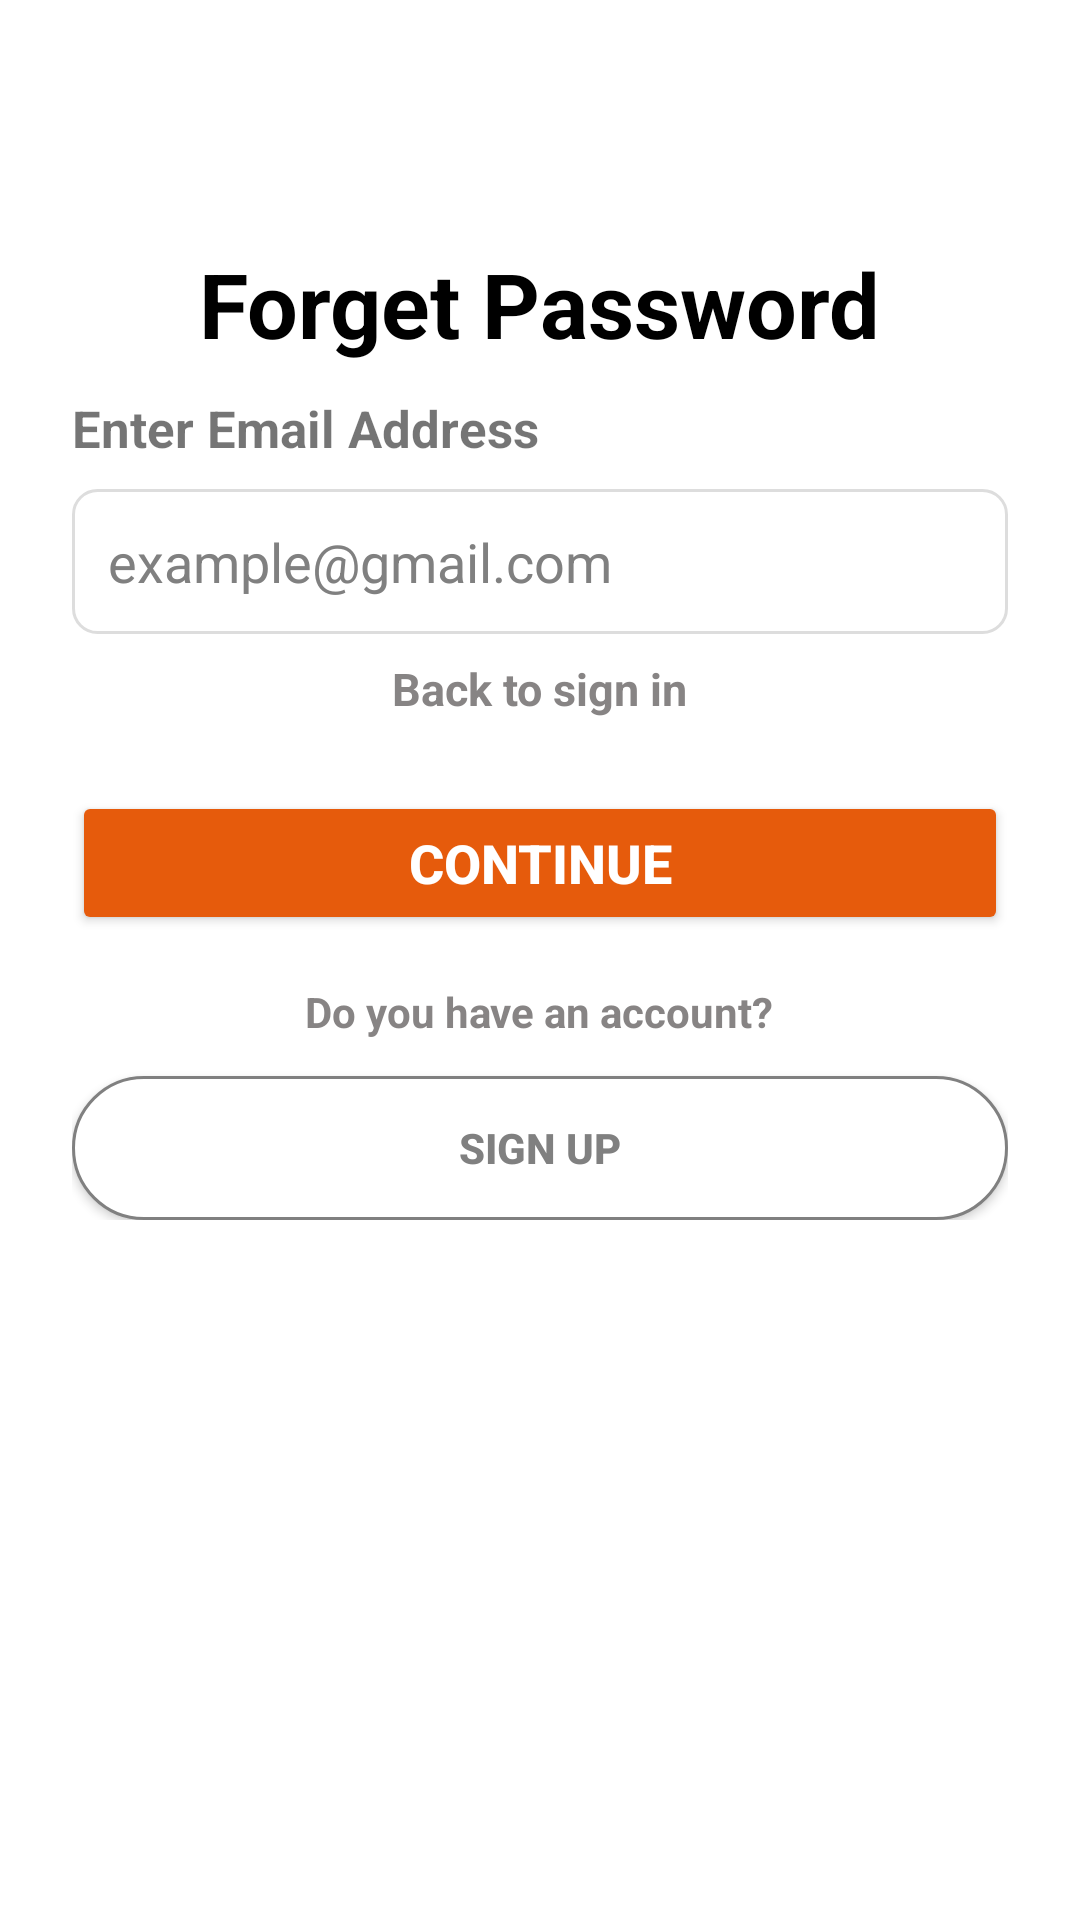

Reconstruct the res/layout file that produces this screen, plus the resources it refers to.
<!-- AndroidManifest.xml: application theme Theme.CodeKendra -->
<!-- res/layout/forgetpassword.xml -->
<ScrollView xmlns:android="http://schemas.android.com/apk/res/android"
    xmlns:tools="http://schemas.android.com/tools"
    android:layout_width="match_parent"
    android:layout_height="match_parent"
    android:background="@color/white"
    tools:context=".ForgetPasswordActivity">

    <LinearLayout
        android:layout_width="match_parent"
        android:layout_height="wrap_content"
        android:orientation="vertical"
        android:padding="24dp">
        <ImageView
            android:layout_width="172dp"
            android:layout_height="37dp"
            android:contentDescription="@string/todo"
            android:src="@drawable/code_kendra_3"
            android:layout_gravity="center"/>



        
        <TextView
            android:layout_width="wrap_content"
            android:layout_height="wrap_content"
            android:text="@string/forget_password_activity"
            android:textStyle="bold"
            android:textSize="30sp"
            android:layout_marginTop="20dp"
            android:textColor="@color/black"
            android:layout_gravity="center" />

        
        <TextView
            android:layout_width="match_parent"
            android:layout_height="wrap_content"
            android:text="@string/enter_email_address"
            android:textStyle="bold"
            android:layout_marginTop="10dp"
            android:textSize="17sp" />

        
        <EditText
            android:id="@+id/forgotEmailInput"
            android:layout_width="match_parent"
            android:layout_height="wrap_content"
            android:hint="example@gmail.com"
            android:inputType="textEmailAddress"
            android:textColor="@android:color/black"
            android:textColorHint="#808080"
            android:drawablePadding="10dp"
            android:padding="12dp"
            android:layout_marginTop="9dp"
            android:background="@drawable/input_background" />

        
        <TextView
            android:id="@+id/backToLoginText"
            android:layout_width="wrap_content"
            android:layout_height="wrap_content"
            android:layout_gravity="center"
            android:paddingTop="8dp"
            android:text="@string/back_to_sign_in"
            android:textColor="#DE757272"
            android:textSize="15sp"
            android:textStyle="bold" />

        
        <Button
            android:id="@+id/ForgetBtn"
            android:layout_width="match_parent"
            android:layout_height="wrap_content"
            android:layout_marginTop="24dp"
            android:backgroundTint="#e65b0c"
            android:text="@string/Continue"
            android:textColor="@android:color/white"
            android:textSize="18sp"
            android:textStyle="bold" />

        

        

        
        <TextView
            android:id="@+id/doYouHaveAccount"
            android:layout_width="wrap_content"
            android:layout_height="wrap_content"
            android:layout_gravity="center"
            android:paddingTop="16dp"
            android:text="@string/do_you_have_an_account"
            android:textColor="#DE757272"
            android:textSize="14sp"
            android:textStyle="bold" />

        <androidx.appcompat.widget.AppCompatButton
            android:id="@+id/goToSignupBtn"
            android:layout_width="match_parent"
            android:layout_height="wrap_content"
            android:text="Sign up"
            android:layout_marginTop="12dp"
            android:textColor="#808080"
            android:background="@drawable/forget_rounded_button"
            android:backgroundTint="@null"
            android:textStyle="bold"
            android:padding="12dp"
            android:layout_gravity="center" />
    </LinearLayout>
</ScrollView>
<!-- resources referenced by this layout -->
<resources>
  <color name="black">#000000</color>
  <color name="white">#FFFFFF</color>
  <!-- drawable forget_rounded_button (drawable) -->
  <shape xmlns:android="http://schemas.android.com/apk/res/android"
      android:shape="rectangle">
      <solid android:color="#FFFFFF" />
      <stroke
          android:width="1dp"
          android:color="#808080" />
      <corners android:radius="50dp" />
  </shape>
  <!-- drawable input_background (drawable) -->
  <shape xmlns:android="http://schemas.android.com/apk/res/android"
      android:shape="rectangle">
      <solid android:color="#FFFFFF" />
      <corners android:radius="8dp" />
      <stroke
          android:width="1dp"
          android:color="#DDDDDD" />
  </shape>
  <string name="Continue">Continue</string>
  <string name="back_to_sign_in">Back to sign in</string>
  <string name="do_you_have_an_account">Do you have an account?</string>
  <string name="enter_email_address">Enter Email Address</string>
  <string name="forget_password_activity">Forget Password</string>
  <string name="todo">TODO</string>
  <style name="Theme.CodeKendra" parent="Theme.MaterialComponents.DayNight.NoActionBar" />
</resources>
